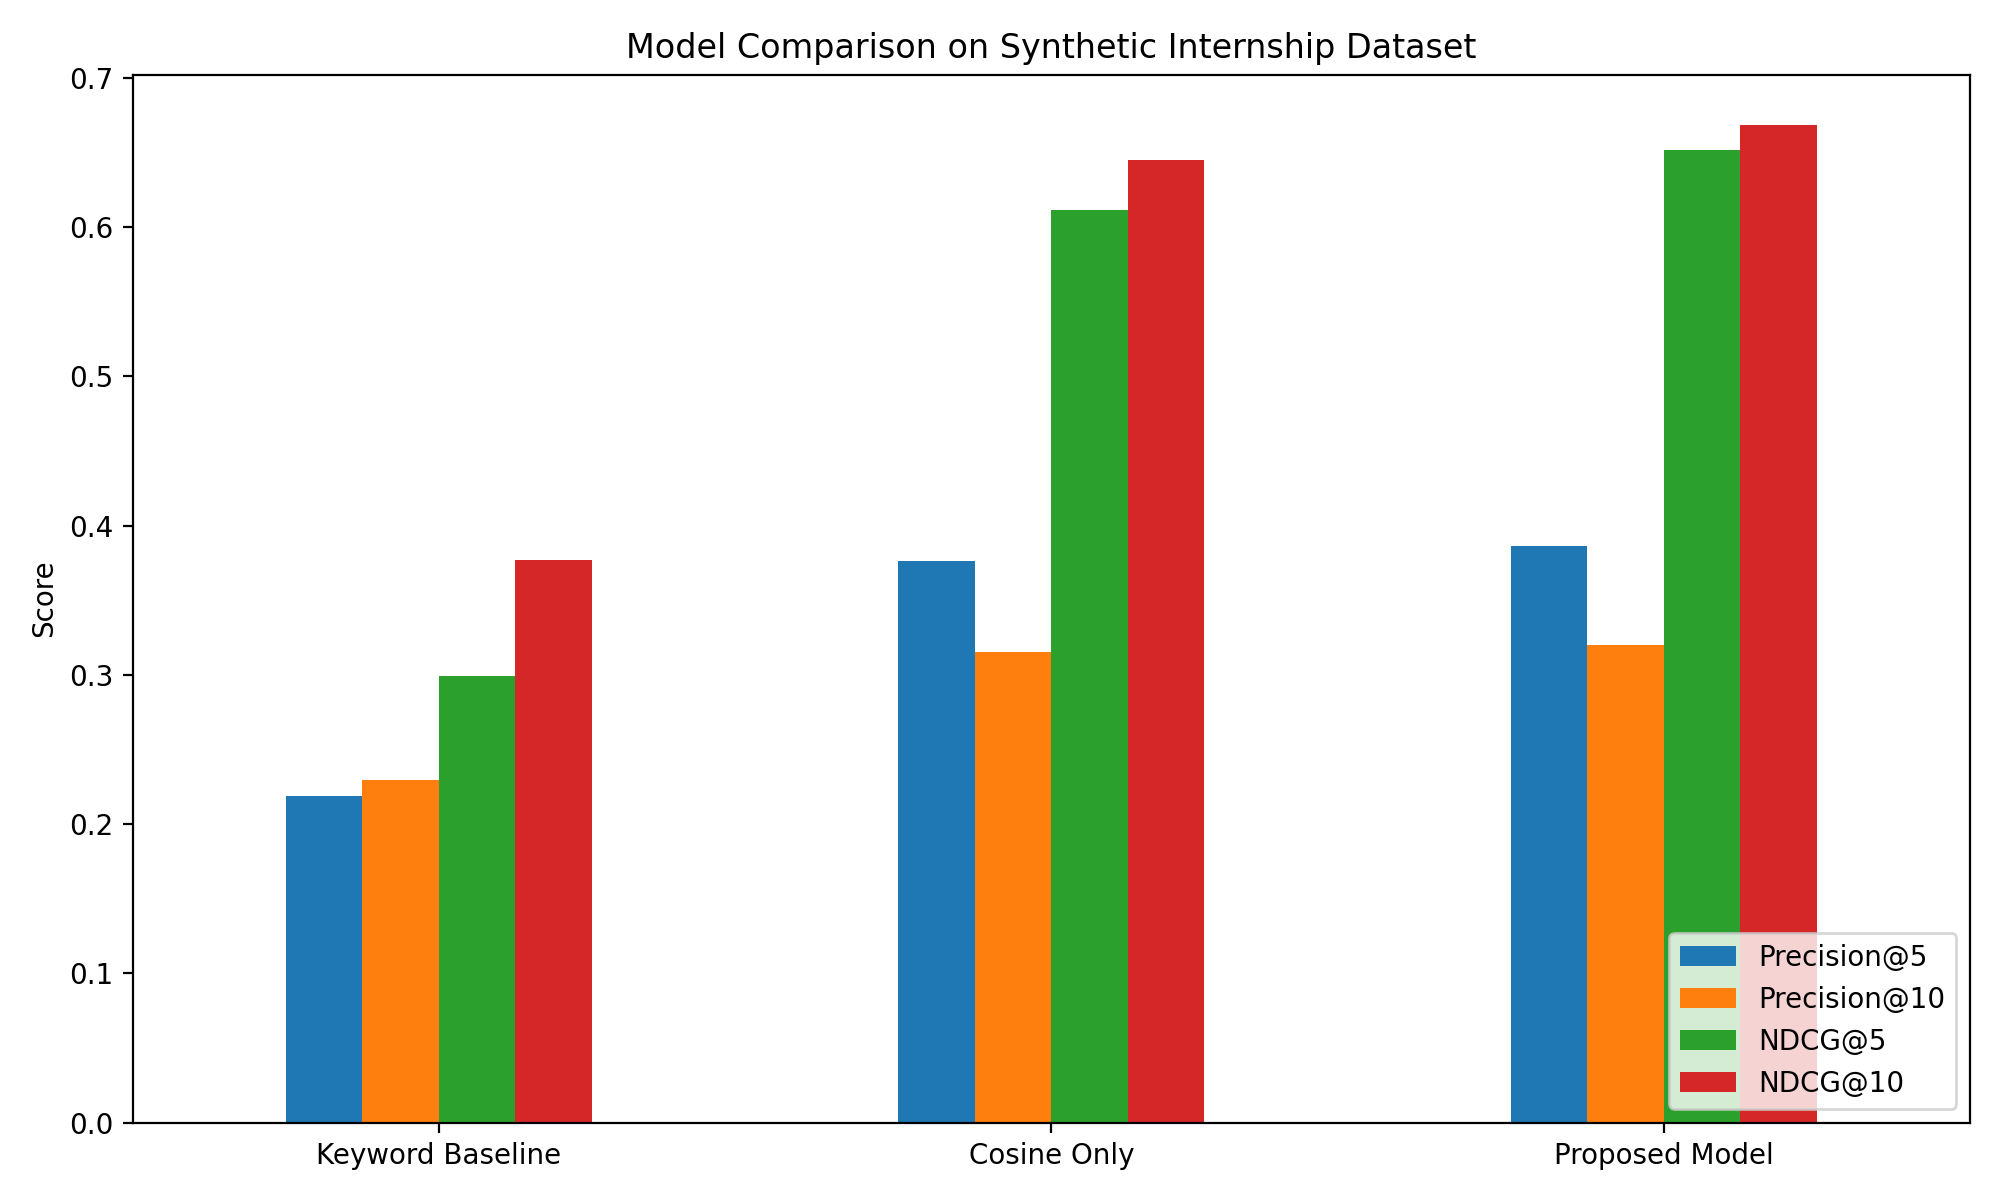

Source data for this figure (header and first rows):
, Precision@5, Precision@10, NDCG@5, NDCG@10
Keyword Baseline, 0.219, 0.2295, 0.2994, 0.3769
Cosine Only, 0.376, 0.3155, 0.6111, 0.6446
Proposed Model, 0.386, 0.32, 0.6518, 0.6686
